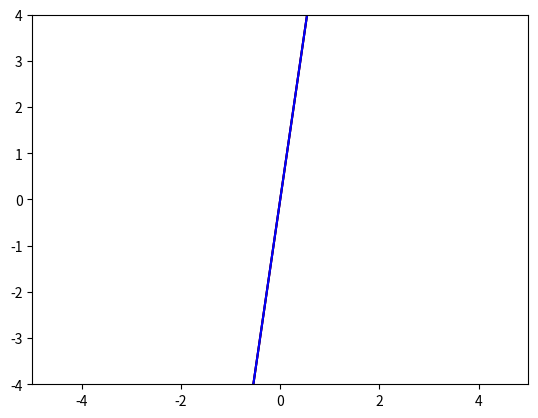

Reproduce this figure in Python.
# -*- coding: utf-8 -*-
"""
Spyder Editor

This is a temporary script file.
"""
#%% Imports
import numpy as np , random, math
from scipy.optimize import minimize
import matplotlib.pyplot as plt

#%% Functions
def linear_kernel(x, y):    
    return np.dot(x, y)

def objective(alpha):
     
#    x = [[ alpha[i] * alpha[j] * P[i][j] for i in range(N)] for j in range(N)]
    x = 0.5 * np.sum(np.dot(alpha,P)) - np.sum(alpha)
    return x
#    alpha_i_sum = np.sum(a)
def zerofun(x):
    return 0

def get_data(N):
    np.random.seed(100)
    classA = np.concatenate((np.random.randn(N, 2) * 0.2 + [1.5, 0.5],
                                   np.random.randn(N, 2) * 0.2 + [-1.5, 0.5])) 
    classB = np.random.randn(N*2, 2) * 0.2 + [0.0 , -0.5]

    inputs = np.concatenate((classA, classB))
    targets = np.concatenate((np.ones(classA.shape[0]), -np.ones(classB.shape[0])))
    N = inputs.shape[0] # Number of rows (samples)
    permute = list(range(N)) 
    random.shuffle(permute)
    inputs = inputs[permute, :]
    targets = targets[permute]
    return inputs, targets
    
def plot(classA, classB):
    plt.plot([p[0] for p in classA],
             [p[1] for p in classA],
             'b.')
    plt.plot([p[0] for p in classB],
             [p[1] for p in classB],
             'r.')
    plt.axis('equal') #Force same scale on both axes
    plt.savefig('svmplot.pdf') #Save a copy in file
#    plt.show() #Show the plot on screen
    
def get_p(inputs, target, N):
#    N = len(data)
    P = np.zeros((N, N))
    for i in range(0, N):
        for j in range(0, N):
            P[i][j] = (target[i]) * (target[j]) * linear_kernel([(inputs[i])[0], (inputs[i])[1]], [(inputs[j])[0], (inputs[j])[1]])
    return P

def get_b(support):
    s = support[0]
    b = np.sum([support[i][3] * support[i][2] * linear_kernel([support[i][0],support[i][1]],[s[0],s[1] - s[2]])  for i in range(len(support))])
    return b

def indicator(x,y):
    ind = 0
    for i in range(len(support)):
        ind += support[i][3]*support[i][2]*linear_kernel([x,y], support[i][0:2])
    return ind
    
def plot_dec_bound():
    xgrid = np.linspace(-5,5)
    ygrid = np.linspace(-4,4)
    
    grid = np.array([[indicator(x,y) for x in xgrid] for y in ygrid])
    plt.contour(xgrid, ygrid, grid, (-1.0, 0.0, 1.0), 
                colors=('red','black','blue'),
                linewidth=(1,3,1))
#%% Script
N = 10
start = np.zeros(N)
#B = [(0, C) for b in range(N)] # upper bound
inputs, target = get_data(N)
B = [(0, None) for b in range(N)] # no upper bound
constraint = {'type': 'eq', 'fun': zerofun}
P = get_p(inputs, target, N)
ret = minimize(objective, start, bounds = B)#, constraints = constraint)
alpha = ret['x']
#plot(classA, classB)
#data = np.concatenate((inputs,target))
threshold = 0.000001
support = []
for i in range(len(alpha)):
    if alpha[i] > 10e-5:
        support.append((inputs[i][0], inputs[i][1], target[i], alpha[i]))
        
b = get_b(support)

#ind = indicator(inputs[0], support)
#plot()
plot_dec_bound()
plt.show()
t = 0
K = 0
    
    
    
    
    
    
    
    
    
